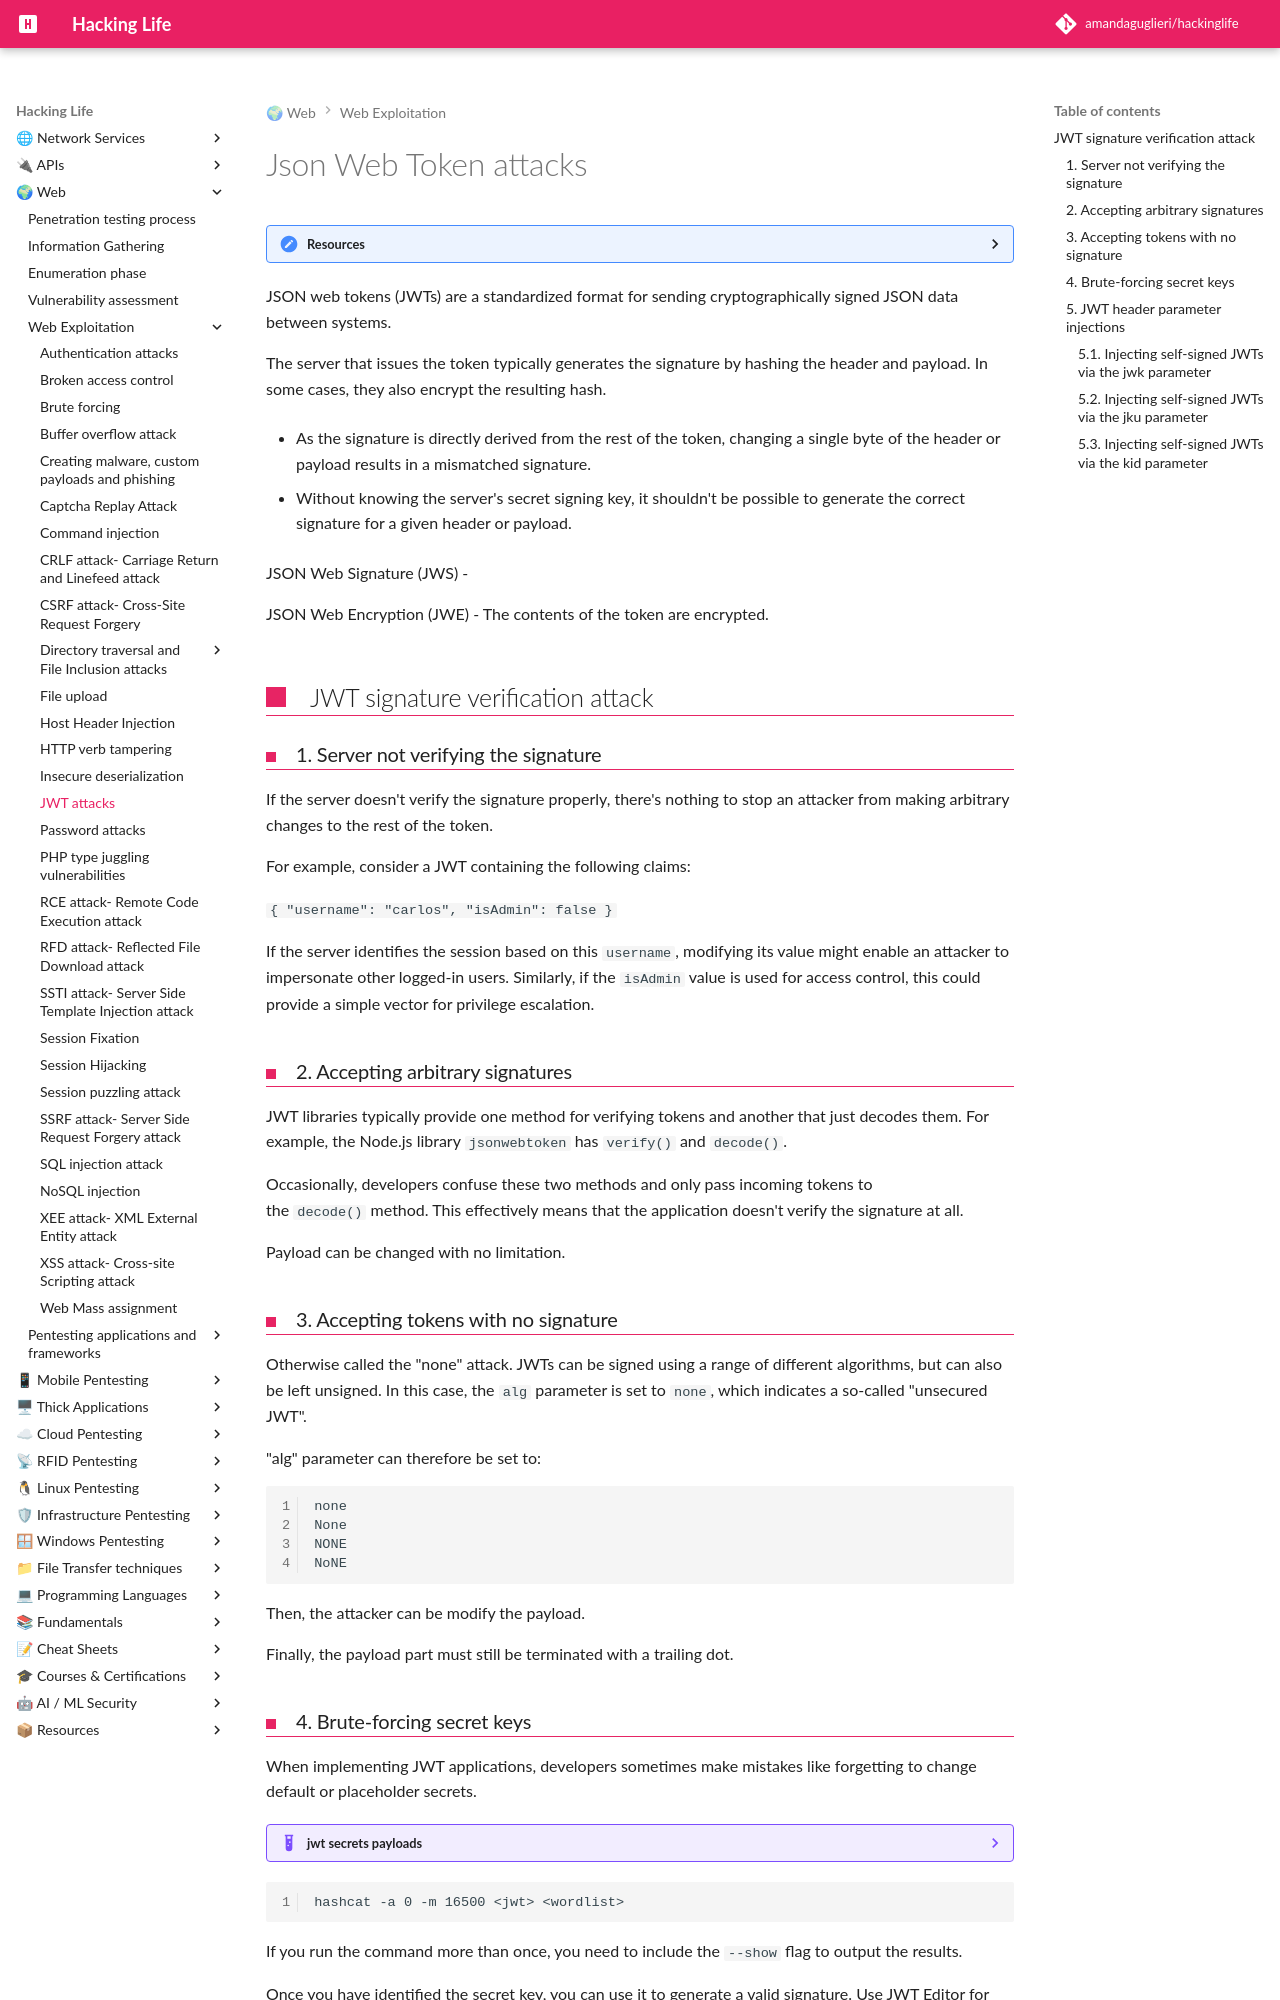

repository: amandaguglieri/hackinglife · page: webexploitation/jwt-attacks/index.html · generator: mkdocs

---
title: Json Web Token attacks
author: amandaguglieri
draft: false
TableOfContents: true
tags:
  - web
  - pentesting
  - jwt
---
# Json Web Token attacks

??? quotes "Resources"
    [https://github.com/Crypto-Cat/CTF/tree/main/web/WebSecurityAcademy/jwt](https://github.com/Crypto-Cat/CTF/tree/main/web/WebSecurityAcademy/jwt)


JSON web tokens (JWTs) are a standardized format for sending cryptographically signed JSON data between systems.

The server that issues the token typically generates the signature by hashing the header and payload. In some cases, they also encrypt the resulting hash. 

- As the signature is directly derived from the rest of the token, changing a single byte of the header or payload results in a mismatched signature.
    
- Without knowing the server's secret signing key, it shouldn't be possible to generate the correct signature for a given header or payload.

JSON Web Signature (JWS) -  

JSON Web Encryption (JWE) - The contents of the token are encrypted.


## JWT signature verification attack

### 1. Server not verifying the signature 

If the server doesn't verify the signature properly, there's nothing to stop an attacker from making arbitrary changes to the rest of the token.

For example, consider a JWT containing the following claims:

`{ "username": "carlos", "isAdmin": false }`

If the server identifies the session based on this `username`, modifying its value might enable an attacker to impersonate other logged-in users. Similarly, if the `isAdmin` value is used for access control, this could provide a simple vector for privilege escalation.

### 2. Accepting arbitrary signatures

JWT libraries typically provide one method for verifying tokens and another that just decodes them. For example, the Node.js library `jsonwebtoken` has `verify()` and `decode()`.

Occasionally, developers confuse these two methods and only pass incoming tokens to the `decode()` method. This effectively means that the application doesn't verify the signature at all.

Payload can be changed with no limitation.

### 3. Accepting tokens with no signature

Otherwise called the "none" attack. JWTs can be signed using a range of different algorithms, but can also be left unsigned. In this case, the `alg` parameter is set to `none`, which indicates a so-called "unsecured JWT".

"alg" parameter can therefore be set to:

```
none
None
NONE
NoNE
```

Then, the attacker can be modify the payload.

Finally, the payload part must still be terminated with a trailing dot.

### 4. Brute-forcing secret keys

When implementing JWT applications, developers sometimes make mistakes like forgetting to change default or placeholder secrets.

??? example "jwt secrets payloads"
    [https://github.com/wallarm/jwt-secrets/blob/master/jwt.secrets.list](https://github.com/wallarm/jwt-secrets/blob/master/jwt.secrets.list)


```
hashcat -a 0 -m 16500 <jwt> <wordlist>
```

If you run the command more than once, you need to include the `--show` flag to output the results.

Once you have identified the secret key, you can use it to generate a valid signature. Use JWT Editor for that (tab Keys.)

Then, send you request to Repeater. In Repeater go to JSON Web Token tab, modify the payload and click on Sign. Select your signature.
